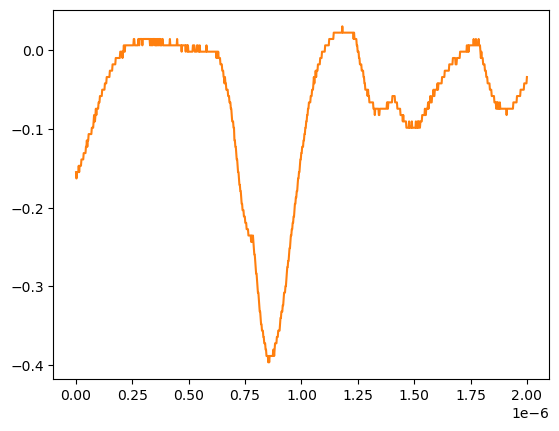

Source data for this figure (header and first rows):
# KEYSIGHT TECHNOLOGIES, MSO-X 3024T, MY58262555, 07.30.2019051434
# time, 1
# 2024-07-24 15:48:00.559762
0.000000000000000000e+00, -1.550749999999999906e-01
2.002002002002001797e-09, -1.631160000000000110e-01
4.004004004004003593e-09, -1.550749999999999906e-01
6.006006006006005804e-09, -1.550749999999999906e-01
8.008008008008007187e-09, -1.550749999999999906e-01
1.001001001001000857e-08, -1.550749999999999906e-01
1.201201201201201161e-08, -1.470349999999999990e-01
1.401401401401401299e-08, -1.550749999999999906e-01
1.601601601601601437e-08, -1.470349999999999990e-01
1.801801801801801741e-08, -1.470349999999999990e-01
2.002002002002001714e-08, -1.470349999999999990e-01
2.202202202202202018e-08, -1.470349999999999990e-01
2.402402402402402322e-08, -1.389950000000000074e-01
2.602602602602602294e-08, -1.389950000000000074e-01
2.802802802802802598e-08, -1.389950000000000074e-01
3.003003003003002571e-08, -1.389950000000000074e-01
3.203203203203202875e-08, -1.389950000000000074e-01
3.403403403403403179e-08, -1.309549999999999881e-01
3.603603603603603482e-08, -1.309549999999999881e-01
3.803803803803803124e-08, -1.309549999999999881e-01
4.004004004004003428e-08, -1.309549999999999881e-01
4.204204204204203732e-08, -1.309549999999999881e-01
4.404404404404404036e-08, -1.229149999999999965e-01
4.604604604604604339e-08, -1.229149999999999965e-01
4.804804804804804643e-08, -1.148740000000000039e-01
5.005005005005004285e-08, -1.229149999999999965e-01
5.205205205205204589e-08, -1.148740000000000039e-01
5.405405405405404893e-08, -1.148740000000000039e-01
5.605605605605605196e-08, -1.068339999999999984e-01
5.805805805805805500e-08, -1.068339999999999984e-01
6.006006006006005142e-08, -1.068339999999999984e-01
6.206206206206205446e-08, -1.068339999999999984e-01
6.406406406406405750e-08, -1.068339999999999984e-01
6.606606606606606053e-08, -1.068339999999999984e-01
6.806806806806806357e-08, -1.068339999999999984e-01
7.007007007007006661e-08, -9.879400000000000681e-02
7.207207207207206965e-08, -9.879400000000000681e-02
7.407407407407407268e-08, -9.879400000000000681e-02
7.607607607607606249e-08, -9.879400000000000681e-02
7.807807807807806552e-08, -9.075379999999999558e-02
8.008008008008006856e-08, -8.271359999999999824e-02
8.208208208208207160e-08, -9.075379999999999558e-02
8.408408408408407464e-08, -9.075379999999999558e-02
8.608608608608607767e-08, -8.271359999999999824e-02
8.808808808808808071e-08, -7.467340000000000089e-02
9.009009009009008375e-08, -8.271359999999999824e-02
9.209209209209208679e-08, -7.467340000000000089e-02
9.409409409409408982e-08, -7.467340000000000089e-02
9.609609609609609286e-08, -7.467340000000000089e-02
9.809809809809808266e-08, -7.467340000000000089e-02
1.001001001001000857e-07, -6.663320000000000354e-02
1.021021021021020887e-07, -6.663320000000000354e-02
1.041041041041040918e-07, -6.663320000000000354e-02
1.061061061061060948e-07, -5.859299999999999925e-02
1.081081081081080979e-07, -5.859299999999999925e-02
1.101101101101101009e-07, -5.859299999999999925e-02
1.121121121121121039e-07, -5.859299999999999925e-02
1.141141141141141070e-07, -5.859299999999999925e-02
... 942 more rows
